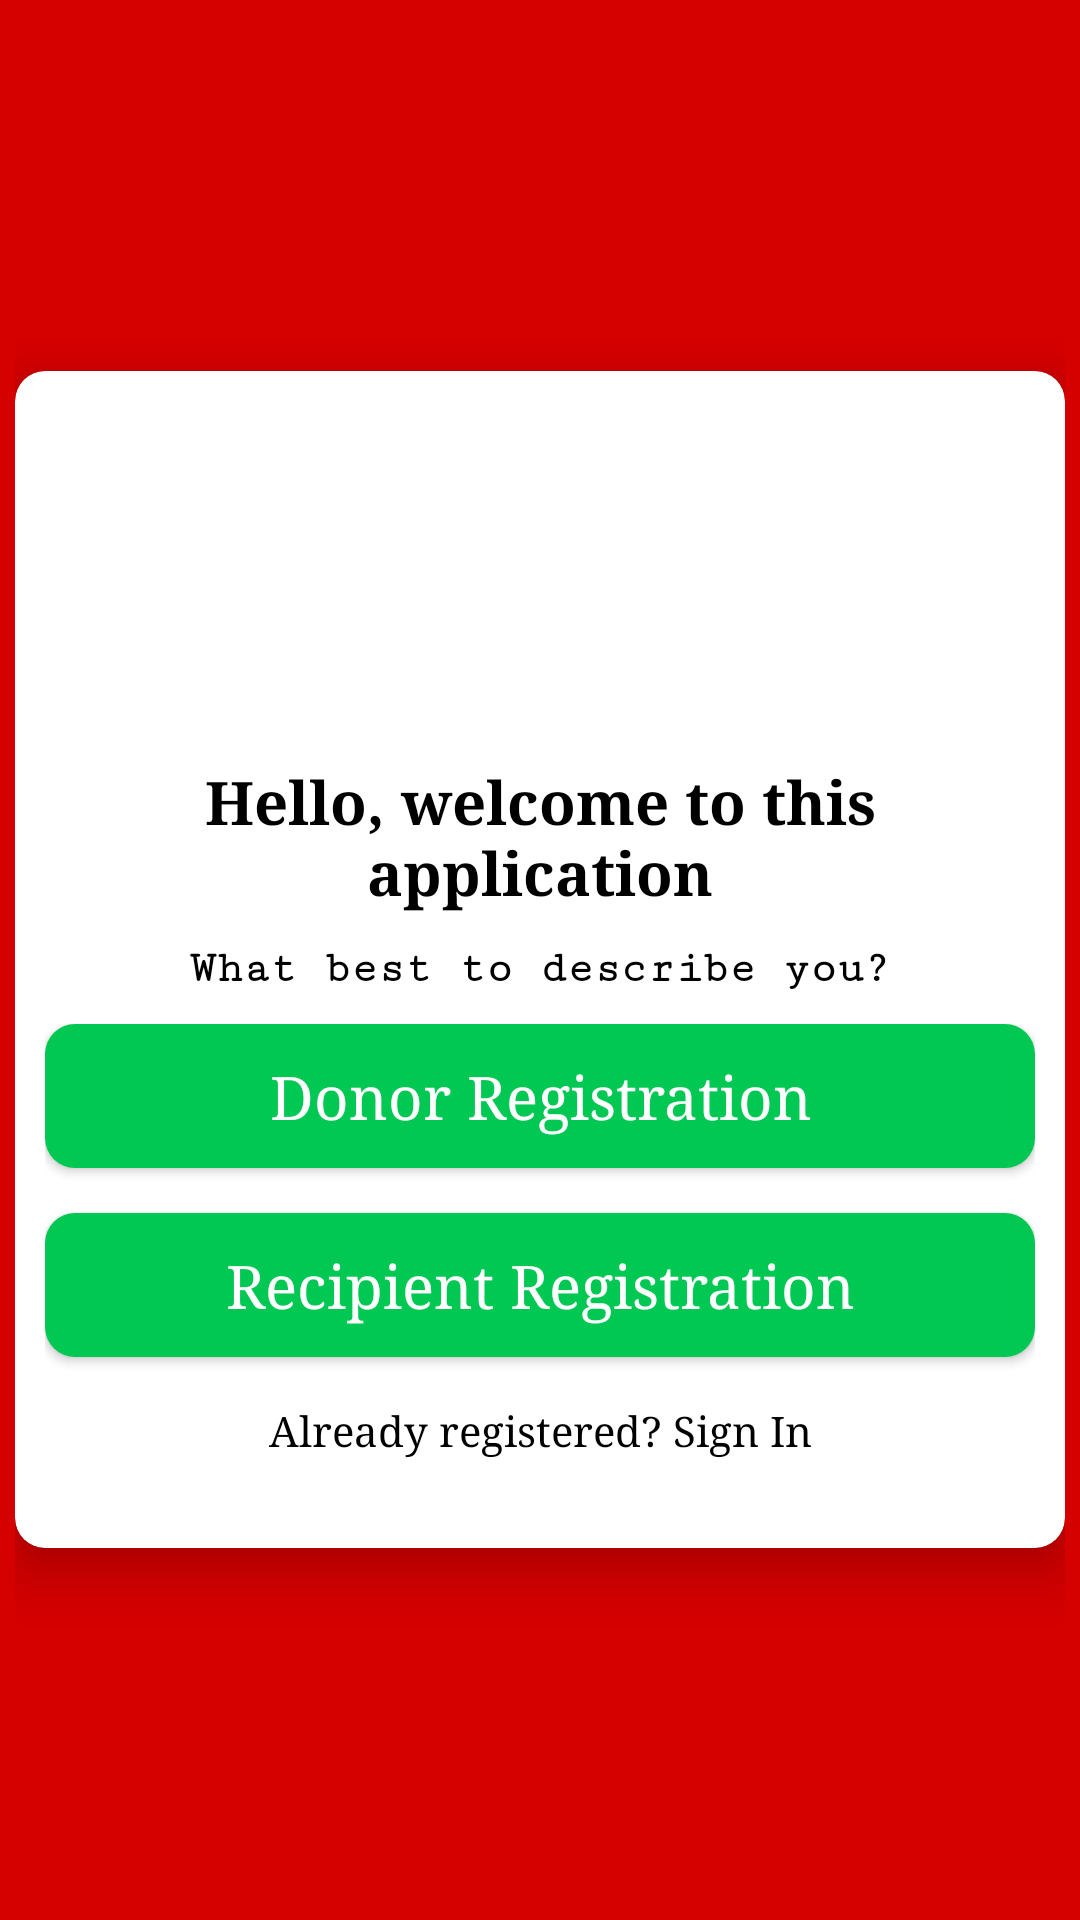

Reconstruct the res/layout file that produces this screen, plus the resources it refers to.
<!-- AndroidManifest.xml: application theme Theme.BloodBank -->
<!-- res/layout/activity_select_registration.xml -->
<?xml version="1.0" encoding="utf-8"?>
<LinearLayout xmlns:android="http://schemas.android.com/apk/res/android"
    xmlns:app="http://schemas.android.com/apk/res-auto"
    xmlns:tools="http://schemas.android.com/tools"
    android:layout_width="match_parent"
    android:layout_height="match_parent"
    android:orientation="vertical"
    android:padding="5dp"
    android:layout_gravity="center"
    android:gravity="center"
    android:background="#D50000"
    tools:context=".SelectRegistrationActivity">


    <androidx.cardview.widget.CardView
        android:layout_width="match_parent"
        android:layout_height="wrap_content"
        android:layout_marginTop="0dp"
        app:cardCornerRadius="10dp"
        app:cardElevation="10dp"
        android:elevation="10dp"
        >

        <LinearLayout
            android:layout_width="match_parent"
            android:layout_height="wrap_content"
            android:layout_margin="10dp"
            android:orientation="vertical"
            >

            <ImageView
                android:layout_width="120dp"
                android:layout_height="120dp"
                android:layout_gravity="center"
                android:layout_marginTop="0dp"
                android:src="@drawable/blood_donation"
                />

            <TextView
                android:layout_width="match_parent"
                android:layout_height="wrap_content"
                android:text="Hello, welcome to this application"
                android:fontFamily="serif"
                android:textColor="@color/black"
                android:textStyle="bold"
                android:textSize="20sp"
                android:gravity="center"
                />

            <TextView
                android:layout_width="match_parent"
                android:layout_height="wrap_content"
                android:text="What best to describe you?"
                android:fontFamily="serif-monospace"
                android:textColor="@color/black"
                android:textStyle="bold"
                android:textSize="15sp"
                android:gravity="center"
                android:layout_marginTop="10dp"
                />

            <LinearLayout
                android:layout_width="match_parent"
                android:layout_height="wrap_content"
                android:layout_marginTop="10dp"
                android:layout_marginBottom="20dp"
                android:orientation="vertical"
                >

                <Button
                    android:id="@+id/donorButton"
                    android:layout_width="match_parent"
                    android:layout_height="wrap_content"
                    android:text="Donor Registration"
                    android:fontFamily="serif"
                    android:textAllCaps="false"
                    android:textSize="20sp"
                    android:textColor="@color/white"
                    android:background="@drawable/button_background"
                    />


                <Button
                    android:id="@+id/recipientButton"
                    android:layout_width="match_parent"
                    android:layout_height="wrap_content"
                    android:text="Recipient Registration"
                    android:fontFamily="serif"
                    android:layout_marginTop="15dp"
                    android:textAllCaps="false"
                    android:textSize="20sp"
                    android:textColor="@color/white"
                    android:background="@drawable/button_background"
                    />

                <TextView
                    android:id="@+id/backButton"
                    android:layout_width="match_parent"
                    android:layout_height="wrap_content"
                    android:text="Already registered? Sign In"
                    android:fontFamily="serif"
                    android:layout_marginTop="15dp"
                    android:textColor="@color/black"
                    android:gravity="center"
                    />




            </LinearLayout>



        </LinearLayout>




    </androidx.cardview.widget.CardView>

</LinearLayout>
<!-- resources referenced by this layout -->
<resources>
  <!-- drawable button_background (drawable) -->
  <?xml version="1.0" encoding="utf-8"?>
  <shape xmlns:android="http://schemas.android.com/apk/res/android">
  
      <solid android:color="#00C853"/>
      <corners android:radius="10dp"/>
  </shape>
  <style name="Theme.BloodBank" parent="Theme.MaterialComponents.Light.NoActionBar">
          
          <item name="colorPrimary">#00C853</item>
          <item name="colorPrimaryVariant">#D50000</item>
          <item name="colorOnPrimary">@color/white</item>
          
          <item name="colorSecondary">@color/teal_200</item>
          <item name="colorSecondaryVariant">@color/teal_700</item>
          <item name="colorOnSecondary">@color/black</item>
          
          <item name="android:statusBarColor" tools:targetApi="l">?attr/colorPrimaryVariant</item>
          
      </style>
  <!-- not gathered from this repository: default colours our renderer supplied (Android Studio template values) -->
  <color name="teal_200">#FF03DAC5</color>
  <color name="teal_700">#FF018786</color>
  <color name="black">#FF000000</color>
  <color name="white">#FFFFFFFF</color>
</resources>
